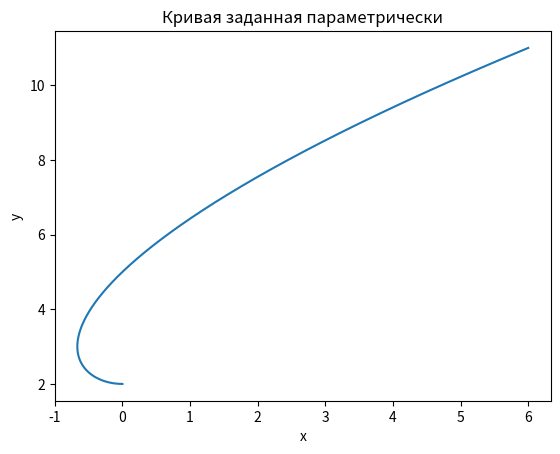

Write Python code to recreate this figure.
#4
import numpy as np
import matplotlib.pyplot as plt

# Определяем функции x(t) и y(t)
def x(t):
    return (t**3)/3 - t

def y(t):
    return t**2 + 2

# Определяем производные dx/dt и dy/dt
def dx_dt(t):
    return t**2 - 1

def dy_dt(t):
    return 2*t

# Определяем функцию для вычисления длины дуги
def arc_length(t1, t2, n):
    t = np.linspace(t1, t2, n)
    dt = t[1] - t[0]
    integrand = np.sqrt(dx_dt(t)**2 + dy_dt(t)**2)
    return np.sum(integrand)*dt

# Вычисляем длину дуги
L = arc_length(0, 3, 1000)
print("Длина дуги: {:.4f}".format(L))

# Строим график кривой
t = np.linspace(0, 3, 1000)
plt.plot(x(t), y(t))
plt.xlabel('x')
plt.ylabel('y')
plt.title('Кривая заданная параметрически')
plt.show()
